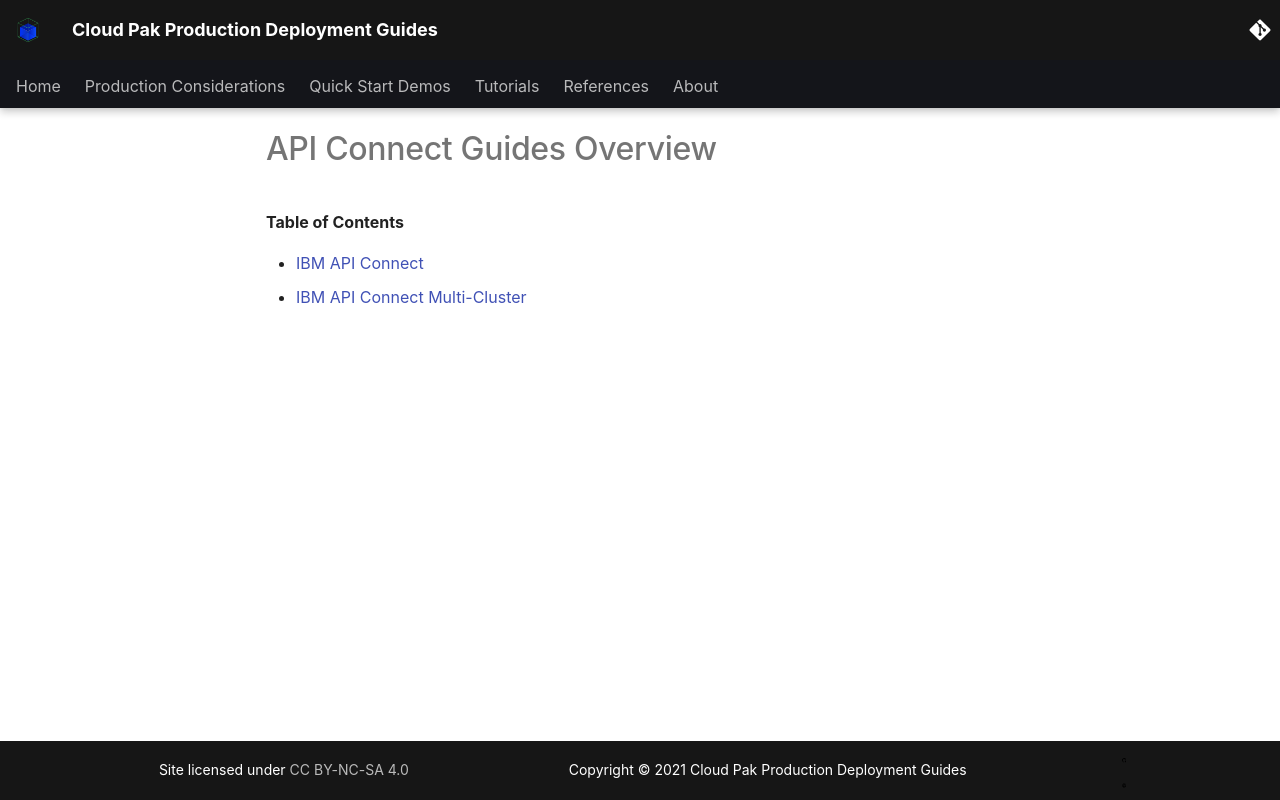

repository: ncolon/production-deployment-guides · page: guides/apic-overview/index.html · generator: mkdocs

# API Connect Guides Overview

<!--- cSpell:ignore unmanaged practioners Pak Paks Quickstart qube cntk autoplay allowfullscreen apic -->

**Table of Contents**

- [IBM API Connect](../guides/cp4i/apic/overview/overview.md)
- [IBM API Connect Multi-Cluster](../guides/cp4i/apic/multi-cluster/overview.md)
